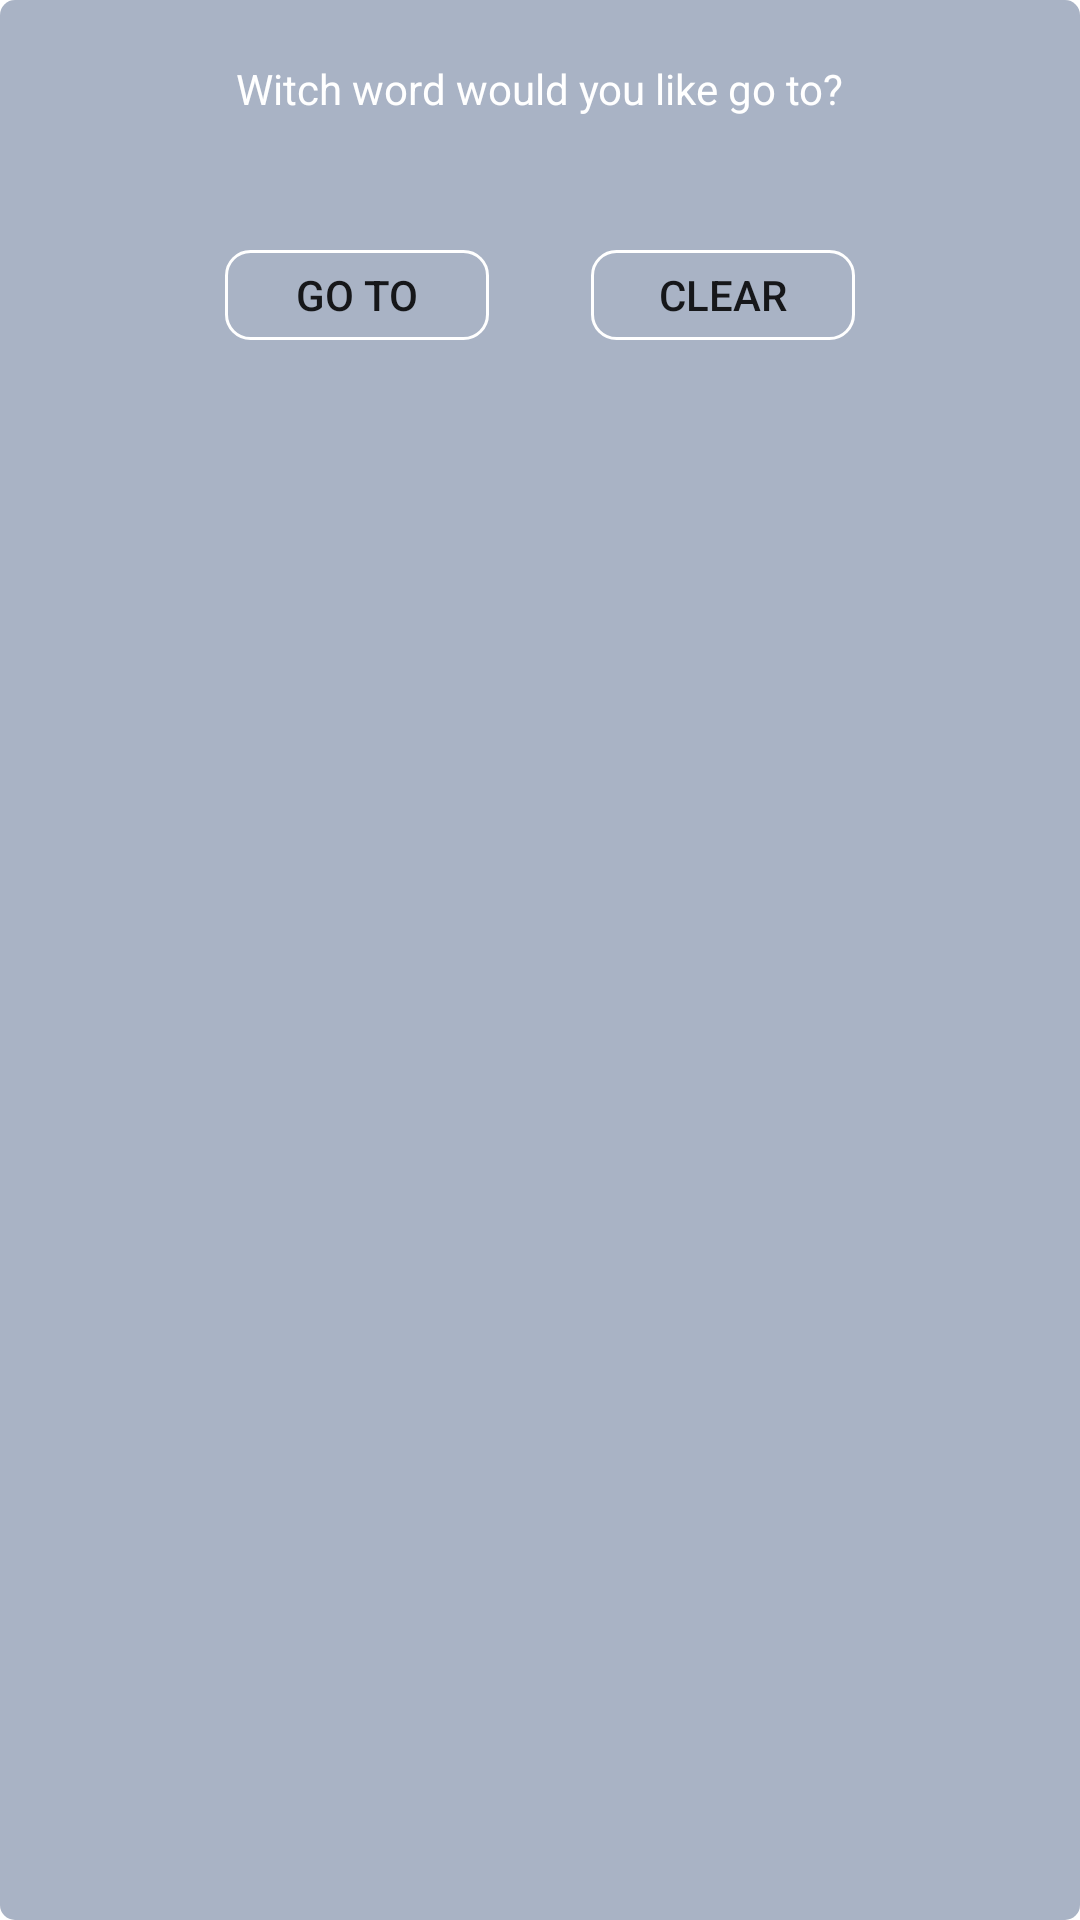

Here is an Android app screen rendered from its layout file. Give the layout XML and the strings, colors and styles it references.
<!-- AndroidManifest.xml: application theme Theme.Milim -->
<!-- res/layout/dialog_lesson_counter.xml -->
<?xml version="1.0" encoding="utf-8"?>
<androidx.constraintlayout.widget.ConstraintLayout
    xmlns:android="http://schemas.android.com/apk/res/android"
    xmlns:app="http://schemas.android.com/apk/res-auto"
    xmlns:tools="http://schemas.android.com/tools"
    android:padding="20dp"
    android:background="@drawable/dialog_background"
    android:layout_width="match_parent"
    android:layout_height="match_parent">

    <TextView
        android:id="@+id/textViewCounterTitle"
        android:layout_width="wrap_content"
        android:layout_height="wrap_content"
        android:text="Witch word would you like go to?"
        android:textColor="#ffffff"
        app:layout_constraintEnd_toEndOf="parent"
        app:layout_constraintStart_toStartOf="parent"
        app:layout_constraintTop_toTopOf="parent" />

    <EditText
        android:id="@+id/editTextCounter"
        android:layout_width="wrap_content"
        android:layout_height="wrap_content"
        android:layout_marginTop="10dp"
        android:ems="10"
        android:textColor="#B7E5FA"
        android:background="@null"
        android:inputType="number"
        android:gravity="center"
        app:layout_constraintEnd_toEndOf="parent"
        app:layout_constraintStart_toStartOf="parent"
        app:layout_constraintTop_toBottomOf="@+id/textViewCounterTitle" />

    <Button
        android:id="@+id/button_go_to_word"
        android:layout_width="wrap_content"
        android:layout_height="wrap_content"
        android:text="go to"
        android:minHeight="30dp"
        android:layout_marginTop="10dp"
        app:backgroundTint="@null"
        android:background="@drawable/dialog_button_background"
        app:layout_constraintStart_toStartOf="@+id/editTextCounter"
        app:layout_constraintTop_toBottomOf="@+id/editTextCounter" />

    <Button
        android:id="@+id/buttonClearCounter"
        android:layout_width="wrap_content"
        android:layout_height="wrap_content"
        android:text="Clear"
        android:minHeight="30dp"
        android:layout_marginTop="10dp"
        app:backgroundTint="@null"
        android:background="@drawable/dialog_button_background"
        app:layout_constraintEnd_toEndOf="@+id/editTextCounter"
        app:layout_constraintTop_toBottomOf="@+id/editTextCounter" />
</androidx.constraintlayout.widget.ConstraintLayout>
<!-- resources referenced by this layout -->
<resources>
  <!-- drawable dialog_background (drawable) -->
  <?xml version="1.0" encoding="utf-8"?>
  <shape xmlns:android="http://schemas.android.com/apk/res/android"
      android:shape="rectangle">
      <solid
          android:color="@color/dialog_background" />
      <corners
          android:radius="5dp" />
  </shape>
  <!-- drawable dialog_button_background (drawable) -->
  <?xml version="1.0" encoding="utf-8"?>
  <shape xmlns:android="http://schemas.android.com/apk/res/android"
      android:shape="rectangle">
      <size
          android:height="10dp" />
      <stroke
          android:color="#FFFFFF"
          android:width="1dp" />
      <corners
          android:radius="8dp" />
  
  </shape>
  <style name="Theme.Milim" parent="Theme.MaterialComponents.DayNight.NoActionBar">
          
          <item name="colorPrimary">@color/purple_500</item>
          <item name="colorPrimaryVariant">#505050</item>
          <item name="colorOnPrimary">@color/white</item>
          
          <item name="colorSecondary">#F8DAB959</item>
          <item name="colorSecondaryVariant">@color/teal_700</item>
          <item name="colorOnSecondary">@color/black</item>
          
          <item name="android:statusBarColor" tools:targetApi="l">?attr/colorPrimaryVariant</item>
          
      </style>
  <color name="dialog_background">#B08391AC</color>
  <color name="purple_500">#FF6200EE</color>
  <color name="white">#FFFFFFFF</color>
  <color name="teal_700">#FF018786</color>
  <color name="black">#FF000000</color>
</resources>
